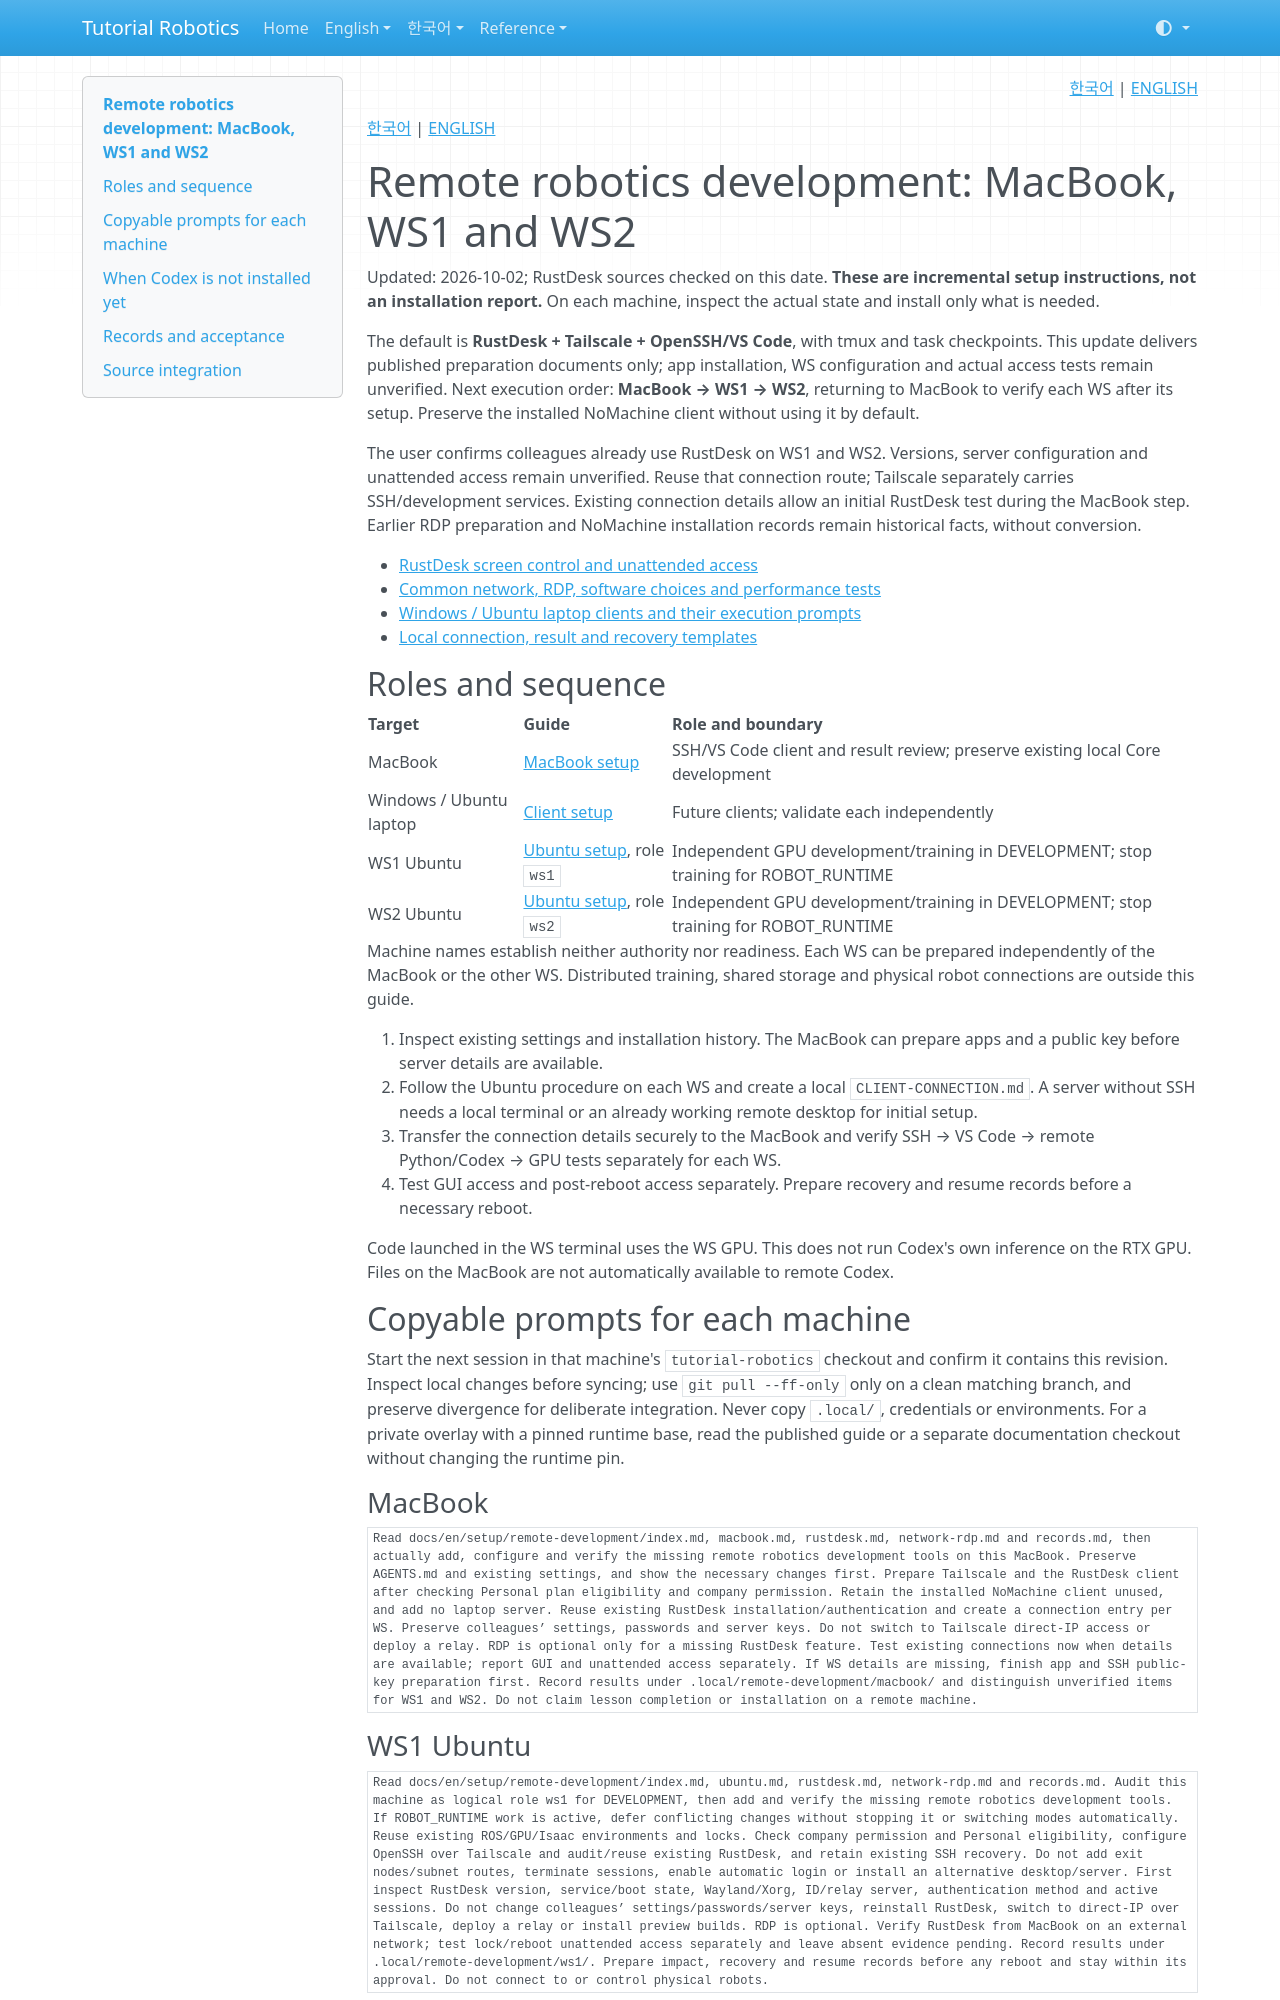

repository: terryum/tutorial-robotics · page: en/setup/remote-development/index.html · generator: mkdocs

<!-- pal:language:start -->
<p align="right">
  <a href="../../../ko/setup/remote-development/index.md" lang="ko">한국어</a> | <a href="index.md" lang="en">ENGLISH</a>
</p>
<!-- pal:language:end -->

[한국어](../../../ko/setup/remote-development/index.md) | [ENGLISH](../../../en/setup/remote-development/index.md)

# Remote robotics development: MacBook, WS1 and WS2

Updated: 2026-10-02; RustDesk sources checked on this date. **These are incremental setup instructions, not an installation report.** On each machine, inspect the actual state and install only what is needed.

The default is **RustDesk + Tailscale + OpenSSH/VS Code**, with tmux and task checkpoints. This update delivers published preparation documents only; app installation, WS configuration and actual access tests remain unverified. Next execution order: **MacBook → WS1 → WS2**, returning to MacBook to verify each WS after its setup. Preserve the installed NoMachine client without using it by default.

The user confirms colleagues already use RustDesk on WS1 and WS2. Versions, server configuration and unattended access remain unverified. Reuse that connection route; Tailscale separately carries SSH/development services. Existing connection details allow an initial RustDesk test during the MacBook step. Earlier RDP preparation and NoMachine installation records remain historical facts, without conversion.

- [RustDesk screen control and unattended access](rustdesk.md)
- [Common network, RDP, software choices and performance tests](network-rdp.md)
- [Windows / Ubuntu laptop clients and their execution prompts](laptops.md)
- [Local connection, result and recovery templates](records.md)

## Roles and sequence

| Target | Guide | Role and boundary |
|---|---|---|
| MacBook | [MacBook setup](macbook.md) | SSH/VS Code client and result review; preserve existing local Core development |
| Windows / Ubuntu laptop | [Client setup](laptops.md) | Future clients; validate each independently |
| WS1 Ubuntu | [Ubuntu setup](ubuntu.md), role `ws1` | Independent GPU development/training in DEVELOPMENT; stop training for ROBOT_RUNTIME |
| WS2 Ubuntu | [Ubuntu setup](ubuntu.md), role `ws2` | Independent GPU development/training in DEVELOPMENT; stop training for ROBOT_RUNTIME |

Machine names establish neither authority nor readiness. Each WS can be prepared independently of the MacBook or the other WS. Distributed training, shared storage and physical robot connections are outside this guide.

1. Inspect existing settings and installation history. The MacBook can prepare apps and a public key before server details are available.
2. Follow the Ubuntu procedure on each WS and create a local `CLIENT-CONNECTION.md`. A server without SSH needs a local terminal or an already working remote desktop for initial setup.
3. Transfer the connection details securely to the MacBook and verify SSH → VS Code → remote Python/Codex → GPU tests separately for each WS.
4. Test GUI access and post-reboot access separately. Prepare recovery and resume records before a necessary reboot.

Code launched in the WS terminal uses the WS GPU. This does not run Codex's own inference on the RTX GPU. Files on the MacBook are not automatically available to remote Codex.

## Copyable prompts for each machine

Start the next session in that machine's `tutorial-robotics` checkout and confirm it contains this revision. Inspect local changes before syncing; use `git pull --ff-only` only on a clean matching branch, and preserve divergence for deliberate integration. Never copy `.local/`, credentials or environments. For a private overlay with a pinned runtime base, read the published guide or a separate documentation checkout without changing the runtime pin.

### MacBook

```text
Read docs/en/setup/remote-development/index.md, macbook.md, rustdesk.md, network-rdp.md and records.md, then actually add, configure and verify the missing remote robotics development tools on this MacBook. Preserve AGENTS.md and existing settings, and show the necessary changes first. Prepare Tailscale and the RustDesk client after checking Personal plan eligibility and company permission. Retain the installed NoMachine client unused, and add no laptop server. Reuse existing RustDesk installation/authentication and create a connection entry per WS. Preserve colleagues’ settings, passwords and server keys. Do not switch to Tailscale direct-IP access or deploy a relay. RDP is optional only for a missing RustDesk feature. Test existing connections now when details are available; report GUI and unattended access separately. If WS details are missing, finish app and SSH public-key preparation first. Record results under .local/remote-development/macbook/ and distinguish unverified items for WS1 and WS2. Do not claim lesson completion or installation on a remote machine.
```
